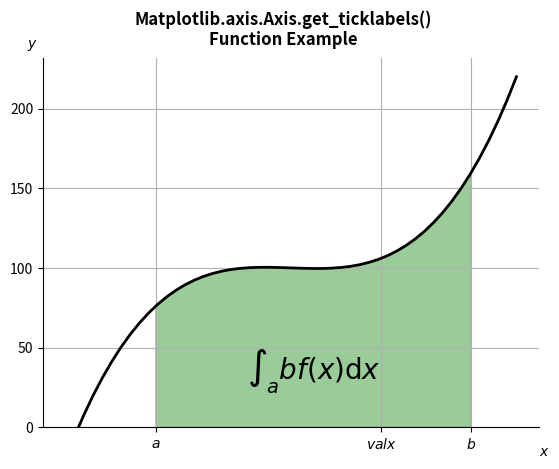

Source code (Python):
# Implementation of matplotlib function
from matplotlib.axis import Axis
import numpy as np
import matplotlib.pyplot as plt
from matplotlib.patches import Polygon


def func(x):
    return (x - 4) * (x - 6) * (x - 5) + 100


a, b = 2, 9  # integral limits
x = np.linspace(0, 10)
y = func(x)

fig, ax = plt.subplots()
ax.plot(x, y, "k", linewidth=2)
ax.set_ylim(bottom=0)

# Make the shaded region
ix = np.linspace(a, b)
iy = func(ix)
verts = [(a, 0), *zip(ix, iy), (b, 0)]

poly = Polygon(verts, facecolor='green',
               edgecolor='0.5', alpha=0.4)
ax.add_patch(poly)

ax.text(0.5 * (a + b), 30,
        r"$\int_a ^ b f(x)\mathrm{d}x$",
        horizontalalignment='center',
        fontsize=20)

fig.text(0.9, 0.05, '$x$')
fig.text(0.1, 0.9, '$y$')

ax.spines['right'].set_visible(False)
ax.spines['top'].set_visible(False)

ax.set_xticks((a, b - a, b))
ax.set_xticklabels(('$a$', '$valx$', '$b$'))

fig.suptitle('Matplotlib.axis.Axis.get_ticklabels()\n\
Function Example', fontweight="bold")
ax.grid()

print("Value of get_ticklabels() :")
for i in ax.xaxis.get_ticklabels():
    print(i)

plt.show()
